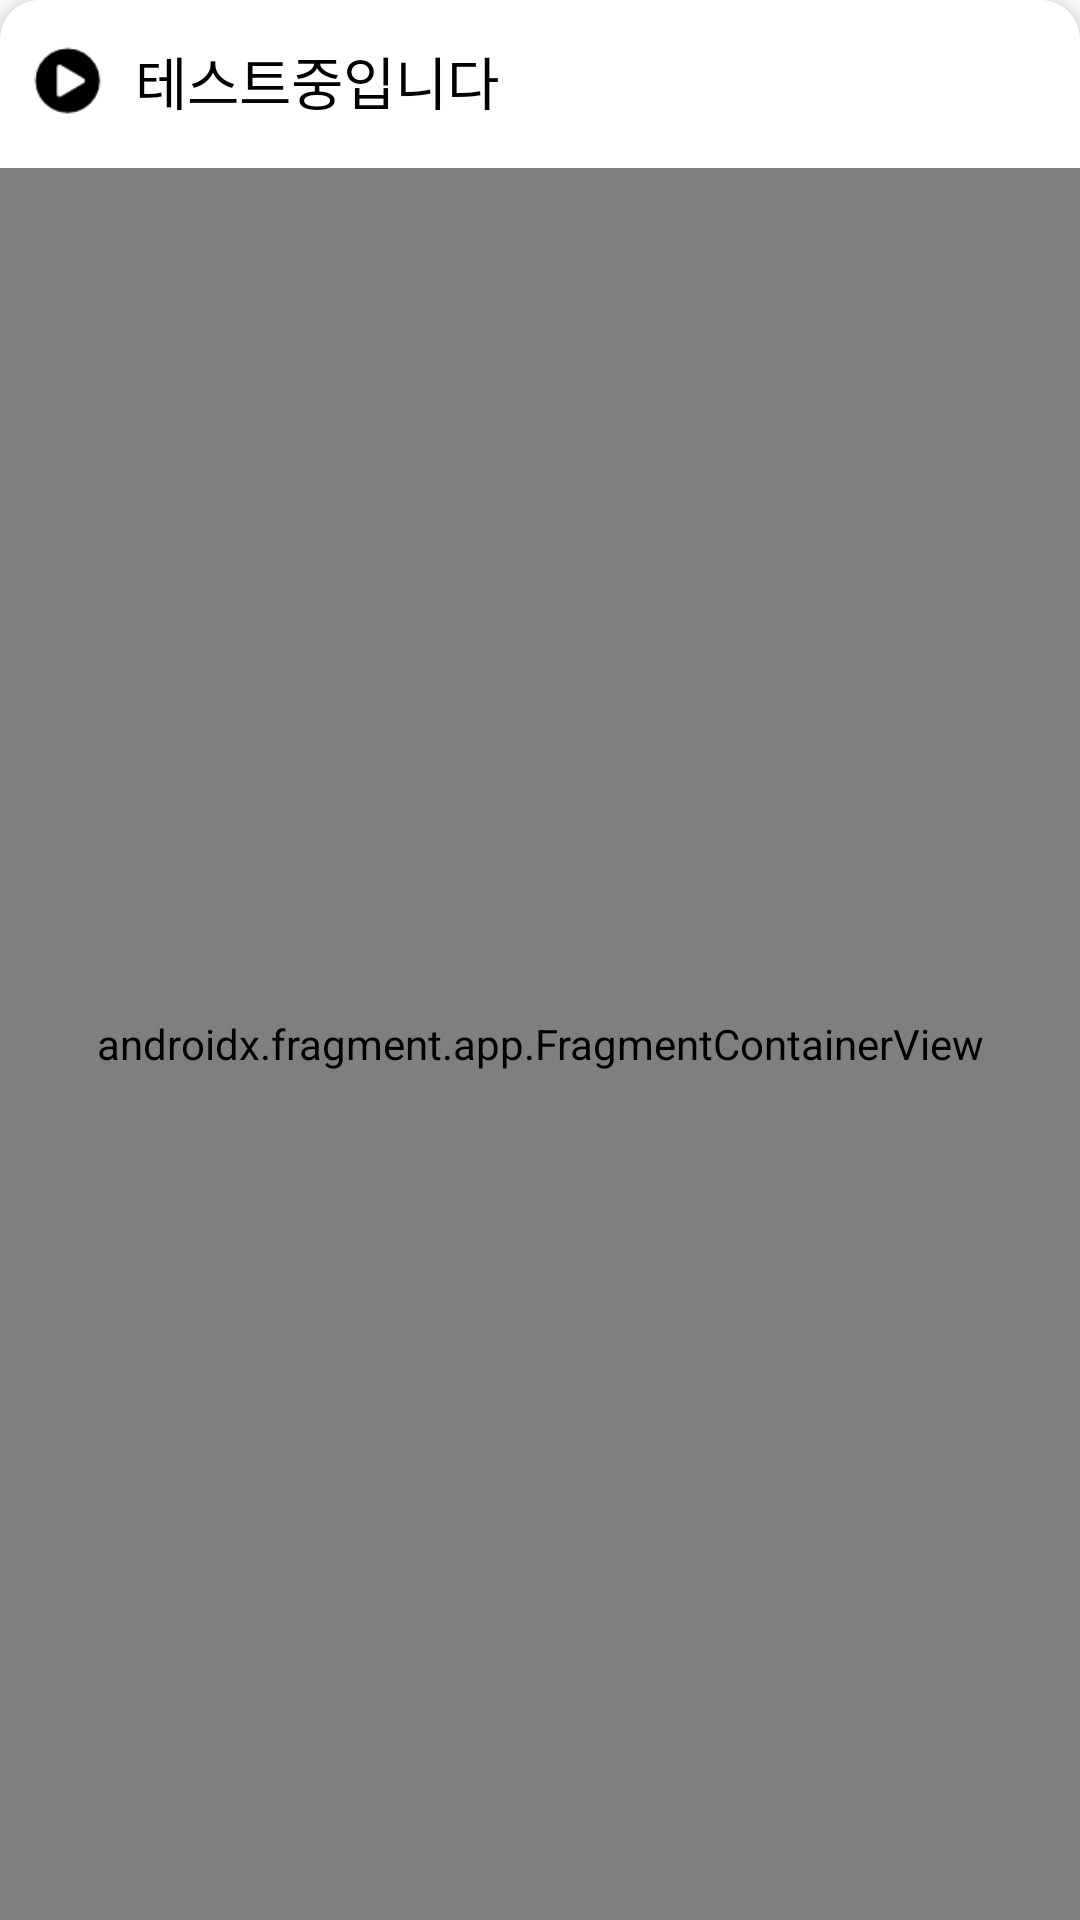

Here is an Android app screen rendered from its layout file. Give the layout XML and the strings, colors and styles it references.
<!-- AndroidManifest.xml: application theme Theme.SsolRangApplication -->
<!-- res/layout/bottom_sheet_player.xml -->
<?xml version="1.0" encoding="utf-8"?>
<LinearLayout xmlns:android="http://schemas.android.com/apk/res/android"
    xmlns:app="http://schemas.android.com/apk/res-auto"
    android:id="@+id/bottomSheet"
    android:layout_width="match_parent"
    android:layout_height="match_parent"
    android:layout_marginBottom="?attr/actionBarSize"
    android:animateLayoutChanges="true"
    android:background="@drawable/border_square"
    android:elevation="5dp"
    android:orientation="vertical"
    app:behavior_hideable="true"
    app:behavior_peekHeight="?attr/actionBarSize"
    app:layout_behavior="com.google.android.material.bottomsheet.BottomSheetBehavior">

    <androidx.constraintlayout.widget.ConstraintLayout
        android:id="@+id/collapseView"
        android:layout_width="match_parent"
        android:layout_height="?attr/actionBarSize">

        <ProgressBar
            android:id="@+id/progress"
            style="?android:attr/progressBarStyleHorizontal"
            android:layout_width="match_parent"
            android:layout_height="0dp"
            android:layout_marginTop="-7dp"
            android:minHeight="4dp"
            app:layout_constraintLeft_toLeftOf="parent"
            app:layout_constraintRight_toRightOf="parent"
            app:layout_constraintTop_toTopOf="parent" />

        <ImageButton
            android:layout_marginStart="10dp"
            android:id="@+id/play"
            android:layout_width="25dp"
            android:layout_height="25dp"
            android:scaleType="fitCenter"
            android:background="@drawable/icon_play"
            app:layout_constraintBottom_toBottomOf="parent"
            app:layout_constraintLeft_toLeftOf="parent"
            app:layout_constraintRight_toLeftOf="@+id/test_text"
            app:layout_constraintTop_toBottomOf="@+id/progress"
            android:contentDescription="play" />

        <TextView
            android:layout_marginStart="10dp"
            android:id="@+id/test_text"
            android:layout_width="0dp"
            android:layout_height="wrap_content"
            android:text="테스트중입니다"
            android:textColor="@color/black"
            android:textSize="19sp"
            app:layout_constraintBottom_toBottomOf="@+id/play"
            app:layout_constraintLeft_toRightOf="@+id/play"
            app:layout_constraintRight_toRightOf="parent"
            app:layout_constraintTop_toTopOf="@+id/play" />
    </androidx.constraintlayout.widget.ConstraintLayout>

    <androidx.constraintlayout.widget.ConstraintLayout
        android:id="@+id/fragment_view"
        android:layout_width="match_parent"
        android:layout_height="match_parent">

        <androidx.fragment.app.FragmentContainerView
            android:id="@+id/fragment_container"
            android:name="androidx.navigation.fragment.NavHostFragment"
            android:layout_width="match_parent"
            android:layout_height="match_parent"
            app:layout_constraintBottom_toBottomOf="parent"
            app:layout_constraintLeft_toLeftOf="parent"
            app:layout_constraintRight_toRightOf="parent"
            app:layout_constraintTop_toTopOf="parent" />
    </androidx.constraintlayout.widget.ConstraintLayout>

</LinearLayout>
<!-- resources referenced by this layout -->
<resources>
  <!-- drawable border_square (drawable-v24) -->
  <?xml version="1.0" encoding="utf-8"?>
  <shape xmlns:android="http://schemas.android.com/apk/res/android"
      android:padding="10dp"
      android:shape="rectangle">
  
      <solid android:color="@color/white" />
      <corners
          android:radius="13dp" />
      <stroke
          android:width="0dp"
          android:color="@color/black"/>
  </shape>
  <!-- drawable icon_play: png bitmap (drawable-v24, 720 bytes) -->
  <style name="Theme.SsolRangApplication" parent="Theme.MaterialComponents.DayNight.NoActionBar">
          
          <item name="colorPrimary">@color/purple_500</item>
          <item name="colorPrimaryVariant">@color/purple_700</item>
          <item name="colorOnPrimary">@color/white</item>
          
          <item name="colorSecondary">@color/teal_200</item>
          <item name="colorSecondaryVariant">@color/teal_700</item>
          <item name="colorOnSecondary">@color/black</item>
          
          <item name="android:statusBarColor" tools:targetApi="l">@android:color/transparent</item>
          <item name="android:windowTranslucentStatus">true</item>
  
          
      </style>
  <!-- not gathered from this repository: default colours our renderer supplied (Android Studio template values) -->
  <color name="purple_500">#FF6200EE</color>
  <color name="purple_700">#FF3700B3</color>
  <color name="teal_200">#FF03DAC5</color>
  <color name="teal_700">#FF018786</color>
  <color name="black">#FF000000</color>
  <color name="white">#FFFFFFFF</color>
</resources>
